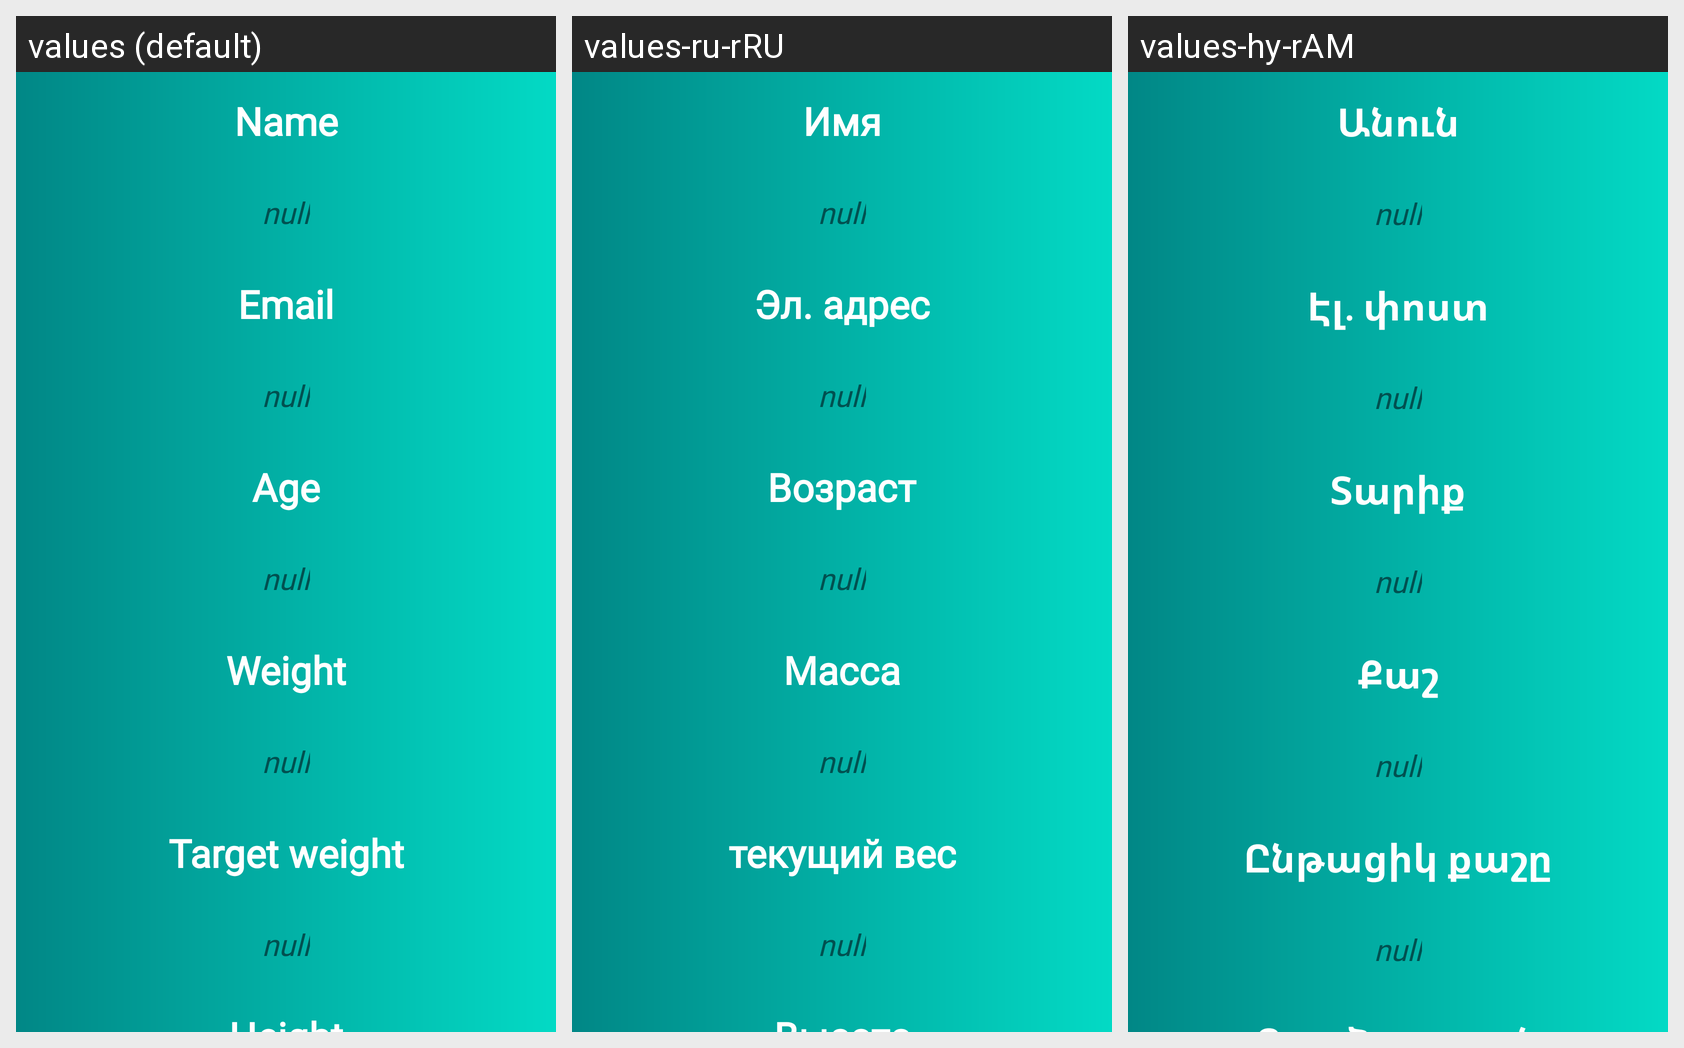

This grid shows one Android layout under several languages. Give, for every string resource on the screen, its name, the default text and each shown locale's text.
Android screen res/layout/fragment_mine_profile.xml rendered under 3 locales, left to right: values (default), values-ru-rRU, values-hy-rAM. Device: Nexus 5 (rendered at 1080×1920; each locale shown at half size, 540×960, under a caption strip naming it); theme Theme.FitnessApp.
Strings drawn on this screen, with the default value and each locale's value (text and hints the layout hard-codes, and strings that could not be matched under every locale, appear in the picture but are not listed):

name
  values: Name
  values-ru-rRU: Имя
  values-hy-rAM: Անուն

email
  values: Email
  values-ru-rRU: Эл. адрес
  values-hy-rAM: Էլ․ փոստ

age
  values: Age
  values-ru-rRU: Возраст
  values-hy-rAM: Տարիք

_null
  values: null
  values-ru-rRU: null
  values-hy-rAM: null

weight
  values: Weight
  values-ru-rRU: Масса
  values-hy-rAM: Քաշ

target_weight
  values: Target weight
  values-ru-rRU: текущий вес
  values-hy-rAM: Ընթացիկ քաշը
